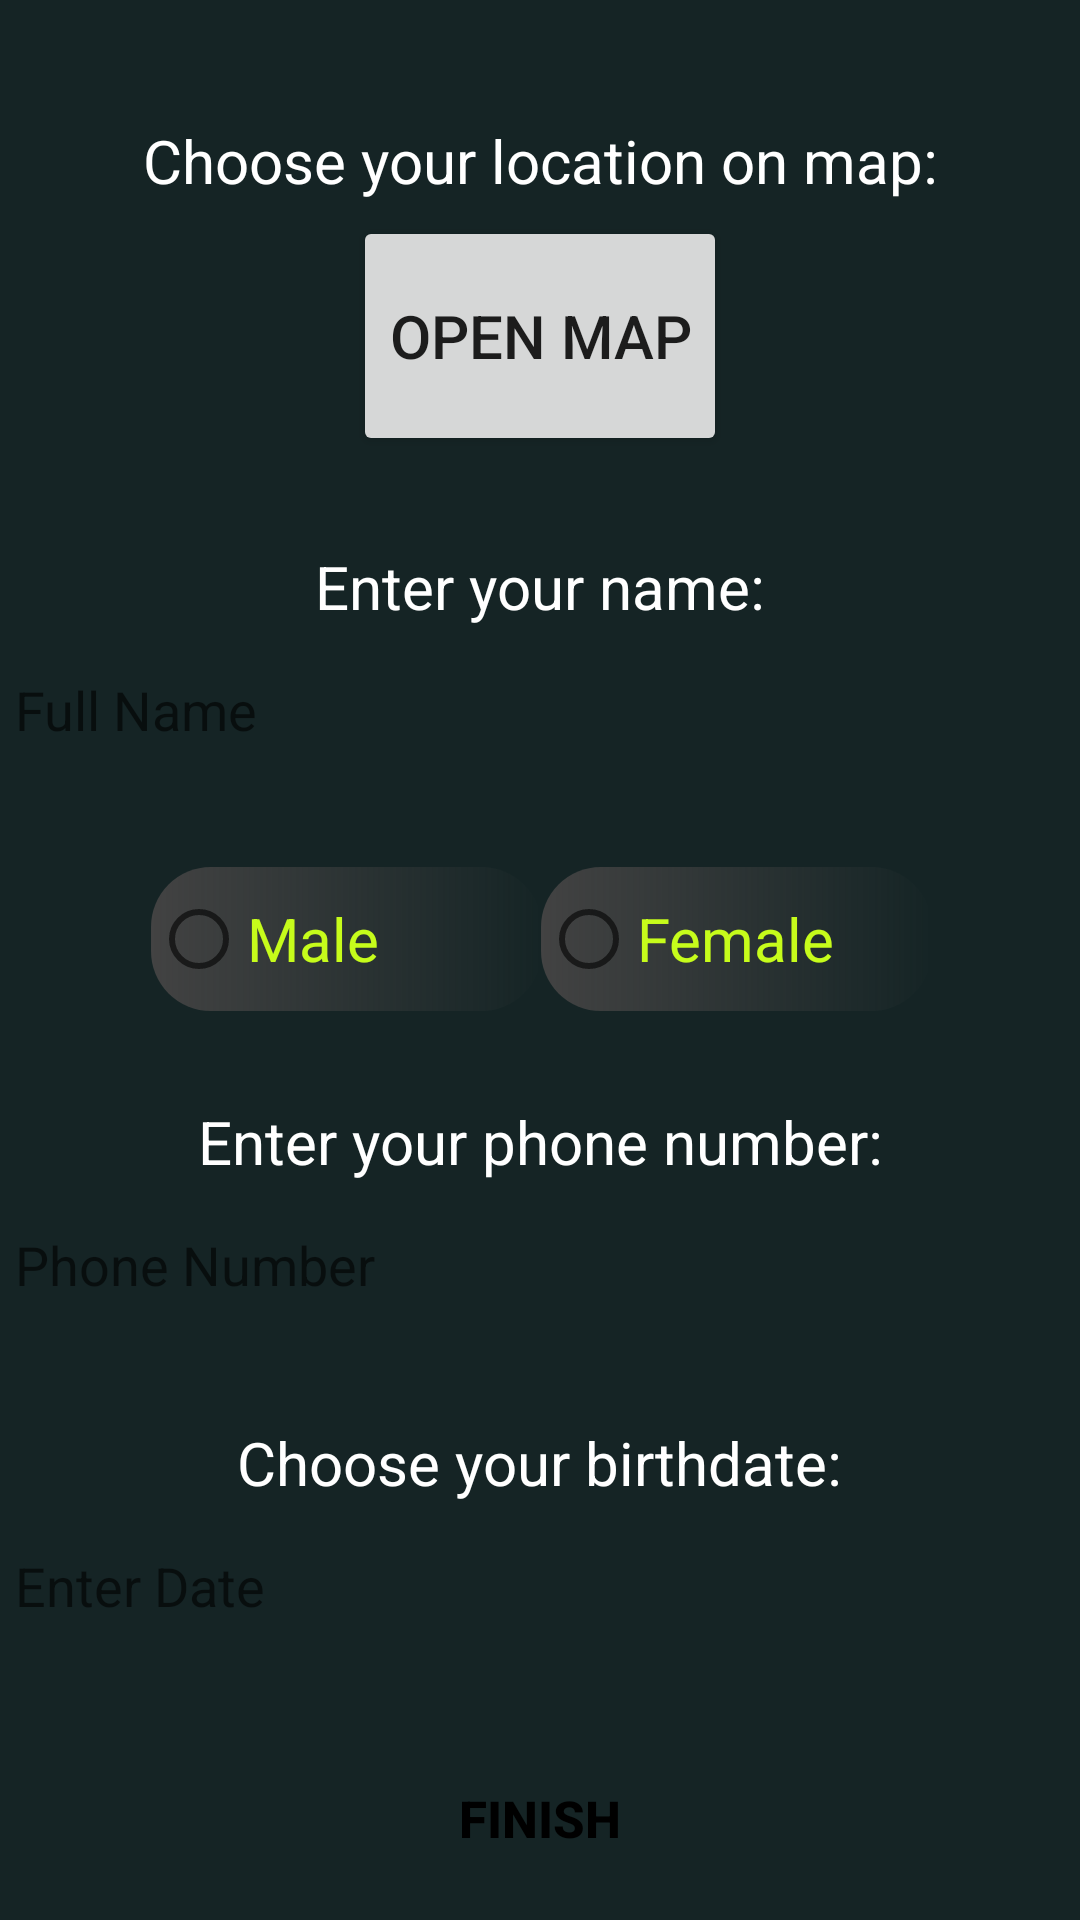

Write the Android layout XML for this screen, with the resource values it uses.
<!-- AndroidManifest.xml: application theme Theme.Fitness_app -->
<!-- res/layout/activity_register_form.xml -->
<?xml version="1.0" encoding="utf-8"?>
<androidx.constraintlayout.widget.ConstraintLayout xmlns:android="http://schemas.android.com/apk/res/android"
    xmlns:app="http://schemas.android.com/apk/res-auto"
    xmlns:tools="http://schemas.android.com/tools"
    android:layout_width="match_parent"
    android:layout_height="match_parent"
    android:background="@color/dark"
    tools:context=".RegisterForm">

    <TextView
        android:id="@+id/lokacija"
        android:layout_width="350dp"
        android:layout_height="wrap_content"
        android:text="Choose your location on map:"
        android:textAlignment="center"
        app:layout_constraintTop_toTopOf="parent"
        app:layout_constraintLeft_toLeftOf="parent"
        app:layout_constraintRight_toRightOf="parent"
        android:layout_marginTop="40dp"
        android:textSize="20dp"
        android:textColor="@color/white"/>

    <Button
        android:id="@+id/mapa"
        android:layout_width="wrap_content"
        android:layout_height="80dp"
        android:layout_marginTop="5dp"
        android:text="Open map"
        android:textSize="20dp"
        android:onClick="setMap"
        app:layout_constraintLeft_toLeftOf="parent"
        app:layout_constraintRight_toRightOf="parent"
        app:layout_constraintTop_toBottomOf="@+id/lokacija" />

    <TextView
        android:id="@+id/Name"
        android:layout_width="wrap_content"
        android:layout_height="wrap_content"
        android:text="Enter your name:"
        app:layout_constraintTop_toBottomOf="@+id/mapa"
        app:layout_constraintLeft_toLeftOf="parent"
        app:layout_constraintRight_toRightOf="parent"
        android:layout_marginTop="30dp"
        android:textSize="20dp"
        android:textColor="@color/white"/>

    <EditText
        android:id="@+id/enterName"
        android:layout_width="350dp"
        android:layout_height="45dp"
        android:background="@drawable/edit_text"
        android:hint="Full Name"
        android:inputType="text"
        app:layout_constraintLeft_toLeftOf="parent"
        app:layout_constraintRight_toRightOf="parent"
        app:layout_constraintTop_toBottomOf="@id/Name"
        android:layout_marginTop="5dp"
        android:textColor="@color/white"/>

    <RadioGroup
        android:id="@+id/pol"
        android:layout_width="wrap_content"
        android:layout_height="wrap_content"
        android:layout_marginTop="30dp"
        android:gravity="center"
        android:orientation="horizontal"
        app:layout_constraintHorizontal_bias="0.502"
        app:layout_constraintLeft_toLeftOf="parent"
        app:layout_constraintRight_toRightOf="parent"
        app:layout_constraintTop_toBottomOf="@+id/enterName">

        <RadioButton
            android:id="@+id/ednokratna"
            android:layout_width="130dp"
            android:layout_height="wrap_content"
            android:text="Male"
            tools:layout_editor_absoluteX="71dp"
            tools:layout_editor_absoluteY="222dp"
            android:textColor="#C6FC1B"
            android:background="@drawable/radiobtn"
            android:textSize="20dp"
            />

        <RadioButton
            android:id="@+id/povtorliva"
            android:layout_width="130dp"
            android:layout_height="wrap_content"
            android:text="Female"
            tools:layout_editor_absoluteX="214dp"
            tools:layout_editor_absoluteY="222dp"
            android:textColor="#C6FC1B"
            android:background="@drawable/radiobtn"
            android:textSize="20dp"
            />
    </RadioGroup>

    <TextView
        android:id="@+id/tel"
        android:layout_width="wrap_content"
        android:layout_height="wrap_content"
        android:text="Enter your phone number:"
        app:layout_constraintTop_toBottomOf="@id/pol"
        app:layout_constraintLeft_toLeftOf="parent"
        app:layout_constraintRight_toRightOf="parent"
        android:layout_marginTop="30dp"
        android:textSize="20dp"
        android:textColor="@color/white"/>

    <EditText
        android:id="@+id/enterTel"
        android:layout_width="350dp"
        android:layout_height="45dp"
        android:inputType="phone"
        android:background="@drawable/edit_text"
        app:layout_constraintTop_toBottomOf="@id/tel"
        app:layout_constraintLeft_toLeftOf="parent"
        app:layout_constraintRight_toRightOf="parent"
        android:hint="Phone Number"
        android:layout_marginTop="5dp"
        android:textColor="@color/white"/>

    <TextView
        android:id="@+id/godini"
        android:layout_width="wrap_content"
        android:layout_height="wrap_content"
        android:text="Choose your birthdate:"
        app:layout_constraintTop_toBottomOf="@id/enterTel"
        app:layout_constraintLeft_toLeftOf="parent"
        app:layout_constraintRight_toRightOf="parent"
        android:layout_marginTop="30dp"
        android:textSize="20dp"
        android:textColor="@color/white"/>

    <EditText
        android:id="@+id/enterBday"
        android:layout_width="350dp"
        android:layout_height="45dp"
        android:background="@drawable/edit_text"
        app:layout_constraintTop_toBottomOf="@id/godini"
        app:layout_constraintLeft_toLeftOf="parent"
        app:layout_constraintRight_toRightOf="parent"
        android:hint="Enter Date"
        android:layout_marginTop="5dp"
        android:textColor="@color/white"/>


    <Button
        android:id="@+id/done"
        android:layout_width="300dp"
        android:layout_height="50dp"
        android:layout_marginTop="30dp"
        android:background="@drawable/buttons"
        android:text="Finish"
        android:textColor="@color/black"
        android:textSize="17dp"
        android:textStyle="bold"
        app:layout_constraintLeft_toLeftOf="parent"
        app:layout_constraintRight_toRightOf="parent"
        app:layout_constraintTop_toBottomOf="@id/enterBday" />


</androidx.constraintlayout.widget.ConstraintLayout>
<!-- resources referenced by this layout -->
<resources>
  <color name="black">#FF000000</color>
  <color name="dark">#152425</color>
  <color name="white">#FFFFFFFF</color>
  <!-- drawable radiobtn (drawable) -->
  <?xml version="1.0" encoding="utf-8"?>
  <shape xmlns:android="http://schemas.android.com/apk/res/android">
      <corners android:radius="20dp"/>
      <gradient android:startColor="@color/cardview_dark_background"
          />
  </shape>
  <style name="Theme.Fitness_app" parent="Theme.MaterialComponents.DayNight.DarkActionBar">
          
          <item name="colorPrimary">@color/neon</item>
          <item name="colorPrimaryVariant">@color/purple_700</item>
          <item name="colorOnPrimary">@color/black</item>
          
          <item name="colorSecondary">@color/teal_200</item>
          <item name="colorSecondaryVariant">@color/teal_700</item>
          <item name="colorOnSecondary">@color/white</item>
          
          <item name="android:statusBarColor" tools:targetApi="l">?attr/colorPrimaryVariant</item>
          
  
      </style>
  <color name="neon">#C6FC1B</color>
  <color name="purple_700">#FF3700B3</color>
  <color name="teal_200">#FF03DAC5</color>
  <color name="teal_700">#FF018786</color>
</resources>
